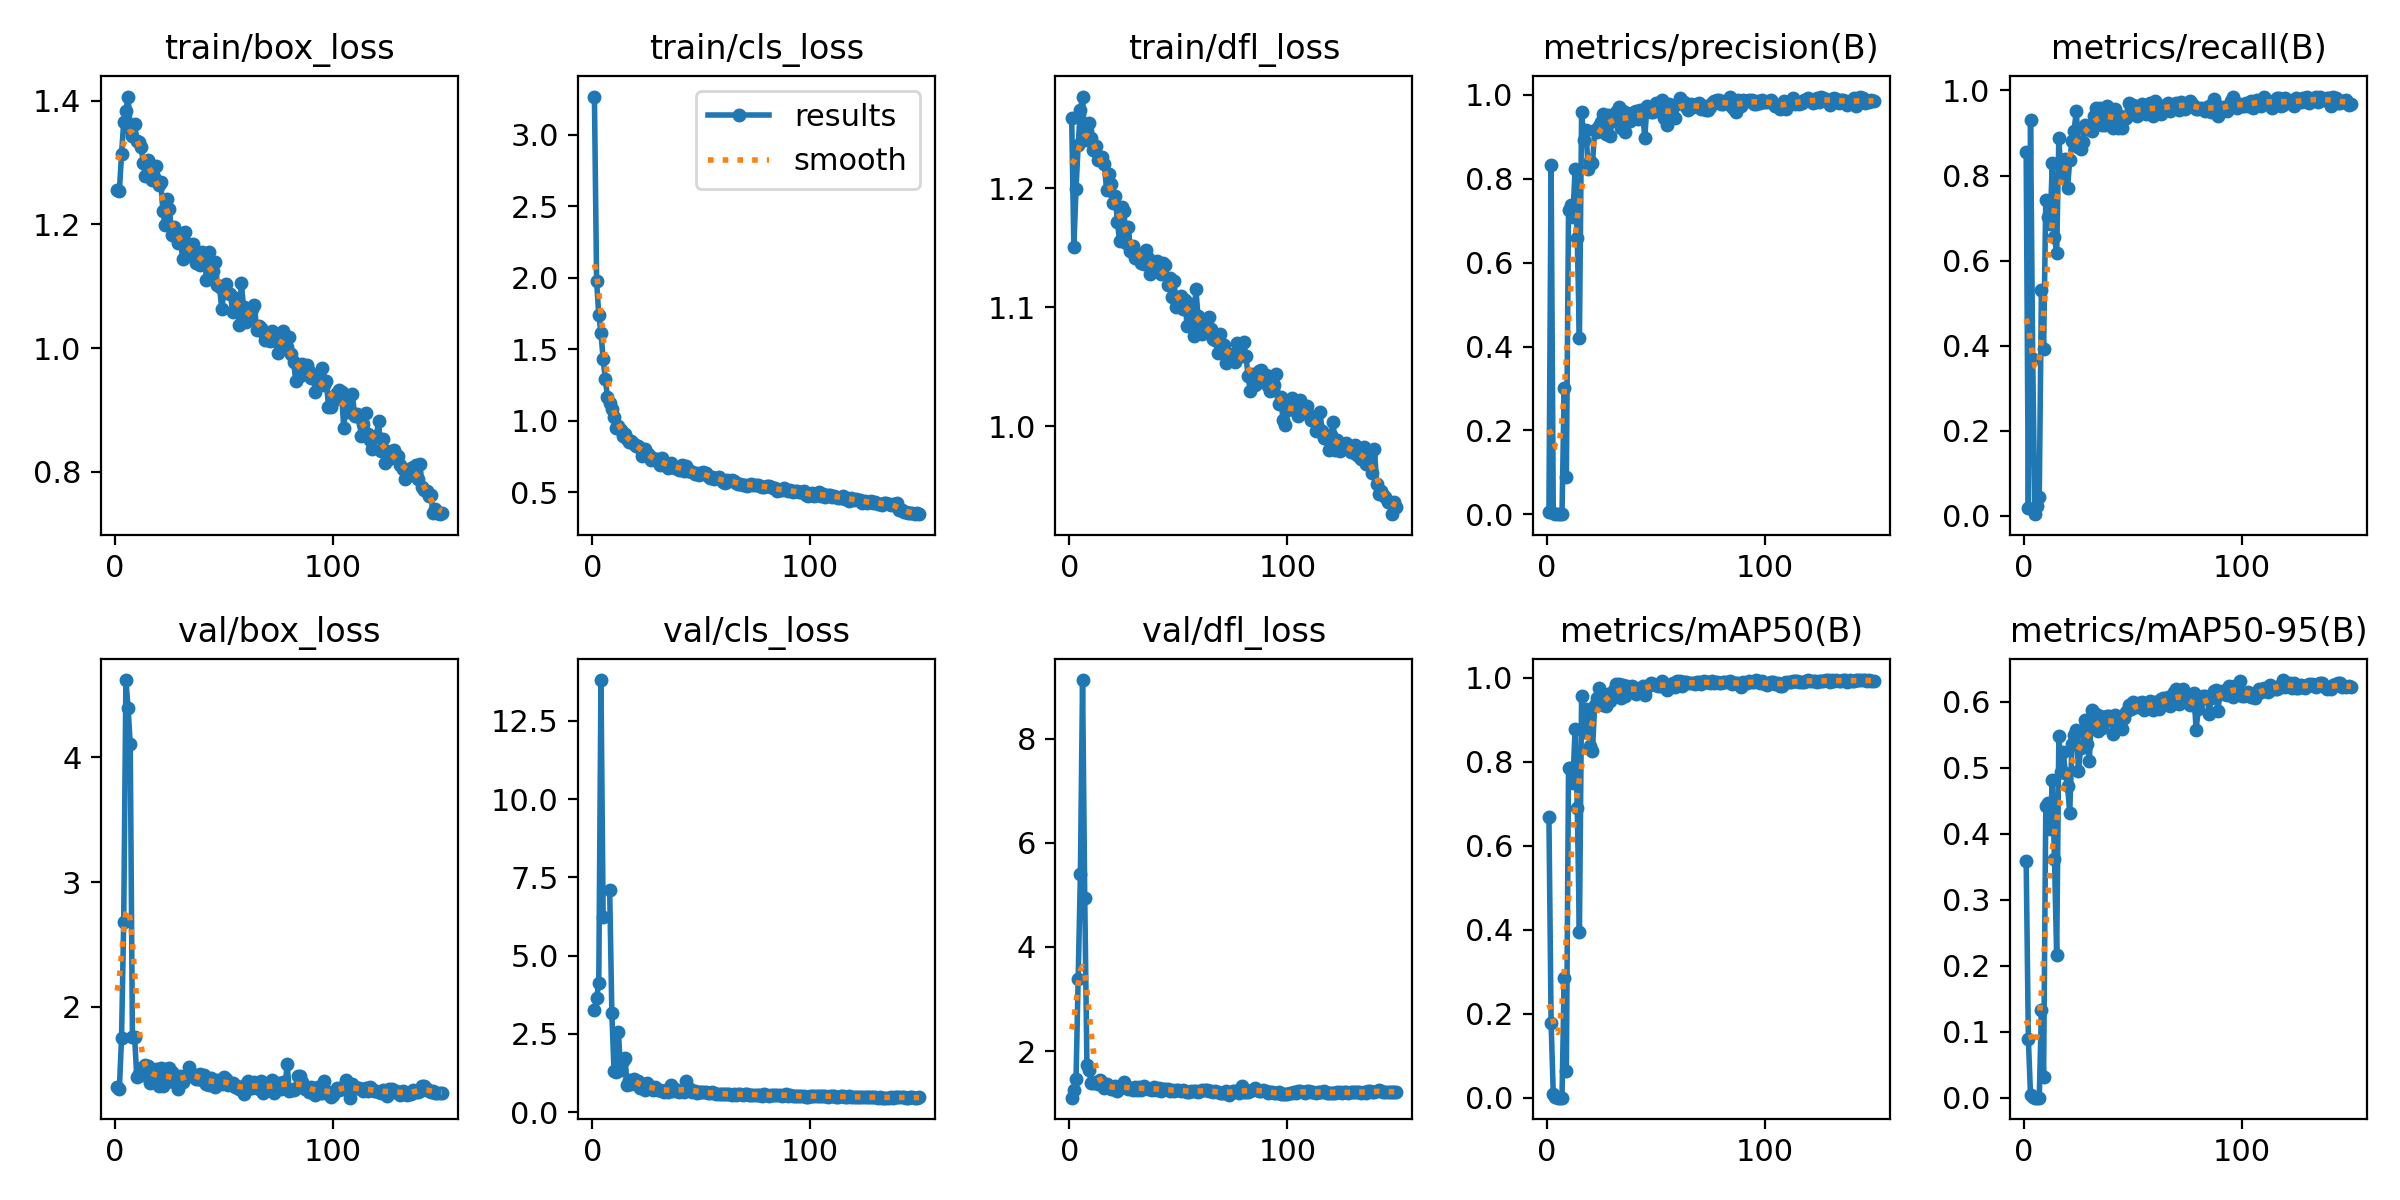

The table this chart was drawn from, first rows:
epoch, time, train/box_loss, train/cls_loss, train/dfl_loss, metrics/precision(B), metrics/recall(B), metrics/mAP50(B), metrics/mAP50-95(B), val/box_loss, val/cls_loss, val/dfl_loss, lr/pg0, lr/pg1, lr/pg2
1, 33.22, 1.255, 3.267, 1.259, 0.00485, 0.8561, 0.6679, 0.3583, 1.36, 3.252, 1.103, 0.00038, 0.00038, 0.00038
2, 57.88, 1.254, 1.977, 1.151, 0.8322, 0.01833, 0.1789, 0.08929, 1.344, 3.651, 1.242, 0.0007749, 0.0007749, 0.0007749
3, 83.66, 1.313, 1.738, 1.2, 0.00313, 0.9299, 0.00784, 0.00332, 1.749, 4.113, 1.466, 0.001164, 0.001164, 0.001164
4, 108.5, 1.366, 1.616, 1.237, 0.00124, 0.369, 0.00088, 0.00028, 2.685, 13.8, 3.392, 0.001549, 0.001549, 0.001549
5, 134.5, 1.384, 1.431, 1.266, 0.00087, 0.00369, 0.00013, 4e-05, 4.62, 6.23, 5.394, 0.001928, 0.001928, 0.001928
6, 159.8, 1.407, 1.29, 1.277, 8e-05, 0.02214, 4e-05, 1e-05, 4.396, inf, 9.128, 0.001934, 0.001934, 0.001934
7, 185.4, 1.355, 1.165, 1.24, 0.00048, 0.04428, 0.00015, 3e-05, 4.106, inf, 4.942, 0.001921, 0.001921, 0.001921
8, 209.1, 1.344, 1.122, 1.249, 0.3001, 0.5301, 0.2843, 0.1327, 1.76, 7.106, 1.724, 0.001908, 0.001908, 0.001908
9, 235.3, 1.362, 1.083, 1.255, 0.08862, 0.3911, 0.06377, 0.03181, 1.761, 3.152, 1.644, 0.001894, 0.001894, 0.001894
10, 258.8, 1.336, 1.024, 1.242, 0.7249, 0.7417, 0.7852, 0.4416, 1.438, 1.305, 1.385, 0.001881, 0.001881, 0.001881
11, 284.9, 1.333, 0.9477, 1.232, 0.7368, 0.7023, 0.7838, 0.4466, 1.467, 1.266, 1.387, 0.001868, 0.001868, 0.001868
12, 309.2, 1.325, 0.965, 1.236, 0.7078, 0.6864, 0.7494, 0.4075, 1.508, 2.572, 1.408, 0.001855, 0.001855, 0.001855
13, 335.5, 1.3, 0.9352, 1.224, 0.824, 0.8294, 0.877, 0.4811, 1.457, 1.336, 1.372, 0.001842, 0.001842, 0.001842
14, 359.5, 1.278, 0.8913, 1.226, 0.6584, 0.6543, 0.6902, 0.3613, 1.537, 1.638, 1.451, 0.001828, 0.001828, 0.001828
15, 384.9, 1.305, 0.9075, 1.226, 0.421, 0.6171, 0.3942, 0.2156, 1.527, 1.714, 1.37, 0.001815, 0.001815, 0.001815
16, 408.5, 1.295, 0.8704, 1.22, 0.9598, 0.8893, 0.9558, 0.5487, 1.387, 0.8578, 1.285, 0.001802, 0.001802, 0.001802
17, 434.5, 1.272, 0.8538, 1.199, 0.893, 0.7971, 0.8714, 0.4942, 1.454, 1.033, 1.364, 0.001789, 0.001789, 0.001789
18, 458.4, 1.277, 0.8586, 1.212, 0.9167, 0.8155, 0.9262, 0.5243, 1.471, 0.8848, 1.314, 0.001776, 0.001776, 0.001776
19, 484, 1.294, 0.8392, 1.204, 0.8227, 0.8389, 0.8996, 0.4923, 1.503, 1.071, 1.277, 0.001762, 0.001762, 0.001762
20, 508.3, 1.264, 0.8239, 1.188, 0.8428, 0.7717, 0.8377, 0.4723, 1.367, 0.9679, 1.273, 0.001749, 0.001749, 0.001749
21, 534.9, 1.269, 0.8214, 1.194, 0.8373, 0.8354, 0.826, 0.4315, 1.513, 0.9806, 1.335, 0.001736, 0.001736, 0.001736
22, 558.6, 1.221, 0.8122, 1.172, 0.9156, 0.8802, 0.9353, 0.5356, 1.366, 0.7775, 1.224, 0.001723, 0.001723, 0.001723
23, 584.9, 1.199, 0.7508, 1.156, 0.9109, 0.9049, 0.9517, 0.5497, 1.501, 0.8223, 1.286, 0.00171, 0.00171, 0.00171
24, 609.1, 1.242, 0.8045, 1.185, 0.9261, 0.952, 0.9753, 0.5576, 1.395, 0.7172, 1.312, 0.001696, 0.001696, 0.001696
25, 635.2, 1.225, 0.7716, 1.181, 0.9355, 0.8672, 0.9371, 0.4958, 1.514, 0.9321, 1.402, 0.001683, 0.001683, 0.001683
26, 659.8, 1.183, 0.7592, 1.154, 0.9554, 0.8635, 0.935, 0.5301, 1.481, 0.8197, 1.324, 0.00167, 0.00167, 0.00167
27, 686.4, 1.196, 0.7286, 1.168, 0.9065, 0.8782, 0.9335, 0.5341, 1.398, 0.7878, 1.265, 0.001657, 0.001657, 0.001657
28, 710.8, 1.183, 0.7363, 1.147, 0.9525, 0.9188, 0.9606, 0.5726, 1.401, 0.712, 1.282, 0.001644, 0.001644, 0.001644
29, 736.9, 1.17, 0.7262, 1.152, 0.9013, 0.9097, 0.9438, 0.5361, 1.346, 0.7976, 1.249, 0.00163, 0.00163, 0.00163
30, 760.4, 1.18, 0.7304, 1.141, 0.9391, 0.91, 0.9546, 0.5103, 1.448, 0.7076, 1.304, 0.001617, 0.001617, 0.001617
31, 786.6, 1.144, 0.692, 1.144, 0.946, 0.9053, 0.9717, 0.5879, 1.401, 0.6906, 1.259, 0.001604, 0.001604, 0.001604
32, 811.9, 1.188, 0.7386, 1.145, 0.96, 0.941, 0.9854, 0.5701, 1.432, 0.6849, 1.308, 0.001591, 0.001591, 0.001591
33, 838.1, 1.155, 0.6959, 1.137, 0.9701, 0.9585, 0.9837, 0.5818, 1.455, 0.6554, 1.25, 0.001578, 0.001578, 0.001578
34, 862.9, 1.168, 0.6932, 1.136, 0.9207, 0.9262, 0.9515, 0.5562, 1.517, 0.6919, 1.323, 0.001564, 0.001564, 0.001564
35, 888.6, 1.148, 0.6713, 1.148, 0.9612, 0.9594, 0.9817, 0.5789, 1.467, 0.637, 1.293, 0.001551, 0.001551, 0.001551
36, 912.9, 1.169, 0.7054, 1.141, 0.911, 0.9188, 0.9555, 0.5598, 1.459, 0.8494, 1.264, 0.001538, 0.001538, 0.001538
37, 938.9, 1.138, 0.6786, 1.128, 0.9561, 0.9188, 0.9808, 0.5766, 1.425, 0.676, 1.266, 0.001525, 0.001525, 0.001525
38, 963.5, 1.154, 0.673, 1.133, 0.9389, 0.9641, 0.9772, 0.5792, 1.424, 0.7273, 1.247, 0.001512, 0.001512, 0.001512
39, 989.6, 1.134, 0.667, 1.13, 0.952, 0.9514, 0.9794, 0.578, 1.464, 0.6603, 1.316, 0.001498, 0.001498, 0.001498
40, 1013, 1.155, 0.6589, 1.139, 0.9597, 0.9446, 0.9763, 0.5733, 1.412, 0.6335, 1.257, 0.001485, 0.001485, 0.001485
41, 1040, 1.148, 0.6904, 1.135, 0.9611, 0.9127, 0.9603, 0.5512, 1.452, 0.6772, 1.297, 0.001472, 0.001472, 0.001472
42, 1064, 1.111, 0.649, 1.128, 0.9427, 0.9557, 0.9717, 0.5806, 1.386, 0.6367, 1.223, 0.001459, 0.001459, 0.001459
43, 1091, 1.156, 0.6826, 1.138, 0.9649, 0.9114, 0.9695, 0.567, 1.372, 0.983, 1.264, 0.001446, 0.001446, 0.001446
44, 1115, 1.121, 0.6511, 1.135, 0.9573, 0.941, 0.9801, 0.5676, 1.428, 0.7352, 1.279, 0.001432, 0.001432, 0.001432
45, 1141, 1.124, 0.6467, 1.119, 0.8983, 0.9125, 0.958, 0.5588, 1.41, 0.7485, 1.262, 0.001419, 0.001419, 0.001419
46, 1165, 1.14, 0.6419, 1.125, 0.973, 0.9336, 0.9775, 0.5754, 1.363, 0.6277, 1.23, 0.001406, 0.001406, 0.001406
47, 1191, 1.102, 0.6297, 1.109, 0.962, 0.9347, 0.9812, 0.5853, 1.418, 0.6849, 1.241, 0.001393, 0.001393, 0.001393
48, 1215, 1.099, 0.6316, 1.123, 0.9598, 0.9704, 0.9874, 0.596, 1.404, 0.5996, 1.24, 0.00138, 0.00138, 0.00138
49, 1242, 1.063, 0.6236, 1.1, 0.9592, 0.9542, 0.9854, 0.5891, 1.381, 0.6421, 1.243, 0.001366, 0.001366, 0.001366
50, 1266, 1.091, 0.6327, 1.105, 0.9815, 0.9668, 0.9834, 0.6, 1.439, 0.6337, 1.252, 0.001353, 0.001353, 0.001353
51, 1292, 1.104, 0.6398, 1.11, 0.9644, 0.9557, 0.9795, 0.5931, 1.422, 0.6451, 1.239, 0.00134, 0.00134, 0.00134
52, 1316, 1.09, 0.6341, 1.099, 0.9739, 0.941, 0.9791, 0.5916, 1.372, 0.6306, 1.25, 0.001327, 0.001327, 0.001327
53, 1343, 1.087, 0.6163, 1.106, 0.9885, 0.9522, 0.9908, 0.5982, 1.388, 0.6073, 1.233, 0.001314, 0.001314, 0.001314
54, 1366, 1.058, 0.6032, 1.084, 0.9459, 0.9684, 0.9838, 0.5995, 1.389, 0.5944, 1.213, 0.0013, 0.0013, 0.0013
55, 1392, 1.081, 0.6081, 1.101, 0.9279, 0.9557, 0.9712, 0.5883, 1.359, 0.638, 1.217, 0.001287, 0.001287, 0.001287
56, 1416, 1.08, 0.5904, 1.103, 0.979, 0.9446, 0.9797, 0.5911, 1.368, 0.6177, 1.227, 0.001274, 0.001274, 0.001274
57, 1443, 1.037, 0.6001, 1.076, 0.963, 0.9604, 0.9804, 0.5941, 1.346, 0.5884, 1.228, 0.001261, 0.001261, 0.001261
58, 1468, 1.105, 0.607, 1.116, 0.9484, 0.9705, 0.9883, 0.6007, 1.347, 0.5802, 1.224, 0.001248, 0.001248, 0.001248
59, 1494, 1.066, 0.5897, 1.093, 0.9439, 0.941, 0.9766, 0.5883, 1.304, 0.5776, 1.211, 0.001234, 0.001234, 0.001234
60, 1518, 1.042, 0.5709, 1.078, 0.9785, 0.9742, 0.9917, 0.6001, 1.384, 0.5895, 1.228, 0.001221, 0.001221, 0.001221
... 90 more rows
